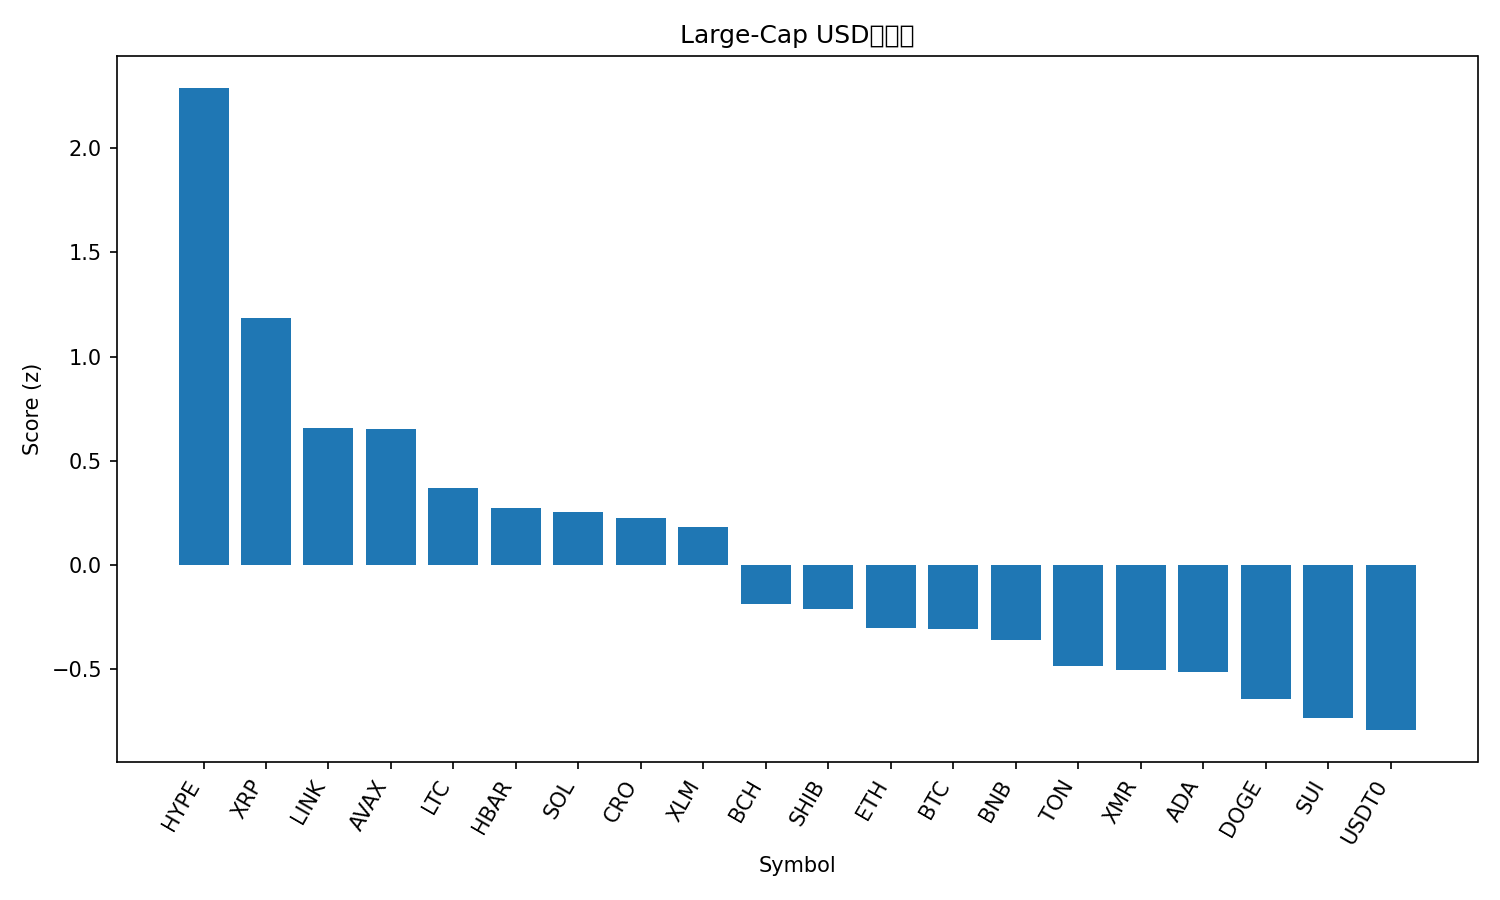

Data behind this chart, as committed beside it:
rank, name, symbol, price, pct_1h, pct_24h, pct_7d, pct_1h_vs_btc, pct_24h_vs_btc, pct_7d_vs_btc, market_cap_rank, market_cap, volume_usd, score
1, Hyperliquid, HYPE, 43.01, 0.3468, 9.596, 20.73, 0.2705, 8.743, 16.22, 16, 11660641917, 306400321, 2.29
2, XRP, XRP, 2.62, 0.4161, 4.732, 10.86, 0.3398, 3.879, 6.342, 4, 157371705391, 3759133497, 1.185
3, Chainlink, LINK, 18.15, 0.4565, 2.038, 7.925, 0.3802, 1.186, 3.411, 15, 12634191580, 377921817, 0.6559
4, Avalanche, AVAX, 19.77, 0.7553, 1.139, -1.602, 0.6791, 0.2863, -6.115, 25, 8424397461, 295243880, 0.6514
5, Litecoin, LTC, 97.0, 0.4489, 0.9487, 5.84, 0.3726, 0.09617, 1.327, 28, 7415144549, 349384599, 0.3691
6, Hedera, HBAR, 0.1733, 0.312, 2.057, 4.696, 0.2357, 1.204, 0.1825, 29, 7362944418, 115620488, 0.2727
7, Solana, SOL, 194.4, 0.421, 0.7091, 4.842, 0.3448, -0.1434, 0.329, 6, 106791903243, 3291012731, 0.2505
8, Cronos, CRO, 0.1527, 0.2013, 2.731, 5.501, 0.1251, 1.879, 0.9876, 34, 5504509285, 22653868, 0.2253
9, Stellar, XLM, 0.3272, 0.2082, 2.85, 3.512, 0.132, 1.997, -1.002, 19, 10479145088, 150668192, 0.1797
10, Bitcoin Cash, BCH, 507.6, 0.03942, 1.255, 8.778, -0.03683, 0.4023, 4.265, 20, 10119405145, 245568022, -0.1895
11, Shiba Inu, SHIB, 1.021e-05, 0.2503, 0.2475, 3.238, 0.174, -0.605, -1.275, 33, 6014430116, 101508943, -0.2112
12, Ethereum, ETH, 3961, 0.1601, 0.6829, 1.843, 0.0838, -0.1696, -2.671, 2, 477739110874, 13579212086, -0.304
13, Bitcoin, BTC, 111697, 0.07625, 0.8525, 4.513, 0.0, 0.0, 0.0, 1, 2226108324375, 25185752070, -0.309
14, BNB, BNB, 1116, 0.1906, 0.3503, 1.606, 0.1143, -0.5022, -2.908, 5, 155303978149, 1059408471, -0.3603
15, Toncoin, TON, 2.16, 0.224, -0.5254, 0.885, 0.1477, -1.378, -3.628, 35, 5453275430, 119929923, -0.4864
16, Monero, XMR, 335.9, -0.3079, 3.285, 7.406, -0.3842, 2.433, 2.893, 31, 6185130419, 121926450, -0.5078
17, Cardano, ADA, 0.6571, 0.06545, 0.2889, 3.604, -0.0108, -0.5637, -0.9097, 11, 24024463472, 726975577, -0.5156
18, Dogecoin, DOGE, 0.1975, -0.03401, 0.3224, 4.582, -0.1103, -0.5301, 0.06816, 9, 29898857690, 979030333, -0.6468
19, Sui, SUI, 2.55, -0.0964, 0.9855, 2.176, -0.1727, 0.133, -2.337, 21, 9230459656, 529273398, -0.7394
20, USDT0, USDT0, 0.9997, 0.02364, -0.03721, -0.07598, -0.05261, -0.8897, -4.589, 30, 7114915362, 232552158, -0.7953
21, TRON, TRX, 0.2985, 0.1695, -2.015, -5.032, 0.09325, -2.868, -9.546, 10, 28244762354, 1042387491, -1.075
